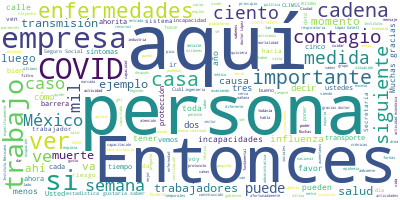

The file beside this chart, header and first rows:
Participante, Texto, Sentimiento, Palabras, Dia, Mes, Anio
MAURICIO HERNANDEZ AVILA, Muchas gracias, doctor López-Gatell. Una…, 0.0, 20, 18, 05, 2020
MAURICIO HERNANDEZ AVILA, Muy buenas tardes a todas y todos., 0.0, 7, 18, 05, 2020
MAURICIO HERNANDEZ AVILA, Me da mucho gusto estar con ustedes, sob…, 0.0, 46, 18, 05, 2020
MAURICIO HERNANDEZ AVILA, ¿Por qué el Instituto Mexicano del Segur…, 0.0, 14, 18, 05, 2020
MAURICIO HERNANDEZ AVILA, Por un lado, el Instituto Mexicano del S…, 0.0, 44, 18, 05, 2020
MAURICIO HERNANDEZ AVILA, Por otro lado, si hay una actividad econ…, 0.0, 75, 18, 05, 2020
MAURICIO HERNANDEZ AVILA, Nosotros hemos planteado desde el instit…, 0.0, 23, 18, 05, 2020
MAURICIO HERNANDEZ AVILA, Primero, los principios, que es privileg…, 0.0, 21, 18, 05, 2020
MAURICIO HERNANDEZ AVILA, El segundo es una economía moral con efi…, 0.0, 33, 18, 05, 2020
MAURICIO HERNANDEZ AVILA, ¿Por qué?, 0.0, 2, 18, 05, 2020
MAURICIO HERNANDEZ AVILA, Porque en el momento en que activamos el…, 0.0, 28, 18, 05, 2020
MAURICIO HERNANDEZ AVILA, Segundo, activamos otra cadena de contag…, 0.0, 24, 18, 05, 2020
MAURICIO HERNANDEZ AVILA, Otro principio es el de solidaridad con …, 0.0, 39, 18, 05, 2020
MAURICIO HERNANDEZ AVILA, Y aquí lo que estamos pidiendo a los emp…, 0.0, 26, 18, 05, 2020
MAURICIO HERNANDEZ AVILA, Segundo, también, como ustedes saben, to…, 0.0, 30, 18, 05, 2020
MAURICIO HERNANDEZ AVILA, Entonces, también estamos pidiendo, vigi…, 0.0, 42, 18, 05, 2020
MAURICIO HERNANDEZ AVILA, Tenemos tres ejes de acción que hemos de…, 0.0, 81, 18, 05, 2020
MAURICIO HERNANDEZ AVILA, Entonces, estos son las visualizaciones …, 0.0, 28, 18, 05, 2020
MAURICIO HERNANDEZ AVILA, ¿Para qué nos sirven estos datos?, 0.0, 6, 18, 05, 2020
MAURICIO HERNANDEZ AVILA, Nos sirven para reconstruir la historia …, 0.0, 46, 18, 05, 2020
MAURICIO HERNANDEZ AVILA, De la vista estatal tenemos también… per…, 0.0, 47, 18, 05, 2020
MAURICIO HERNANDEZ AVILA, ¿Qué es lo importante de este gráfico?, 0.0, 7, 18, 05, 2020
MAURICIO HERNANDEZ AVILA, ¿Se fijan? Aquí empieza la época inverna…, 0.0, 84, 18, 05, 2020
MAURICIO HERNANDEZ AVILA, Entonces, esta gráfica nos sirve para id…, 0.0, 30, 18, 05, 2020
MAURICIO HERNANDEZ AVILA, Ustedes dirán ¿cómo sabemos que se conta…, 0.0, 10, 18, 05, 2020
MAURICIO HERNANDEZ AVILA, Todos tenemos riesgo de contagiarnos, pe…, 0.0, 31, 18, 05, 2020
MAURICIO HERNANDEZ AVILA, Si no hubiera una asociación aquí, estar…, 0.0, 16, 18, 05, 2020
MAURICIO HERNANDEZ AVILA, Y como ustedes pueden ver hay momento en…, 0.0, 40, 18, 05, 2020
MAURICIO HERNANDEZ AVILA, Esto nos va a permitir ver a las empresa…, 0.0, 53, 18, 05, 2020
MAURICIO HERNANDEZ AVILA, La siguiente, por favor. Aquí ven un poc…, 0.0, 51, 18, 05, 2020
MAURICIO HERNANDEZ AVILA, ¿Por qué está tan diferente?, 0.0, 5, 18, 05, 2020
MAURICIO HERNANDEZ AVILA, Porque aquí lo que estamos analizando es…, 0.0, 62, 18, 05, 2020
MAURICIO HERNANDEZ AVILA, Si me pasan la siguiente. Este el global…, 0.0, 52, 18, 05, 2020
MAURICIO HERNANDEZ AVILA, Entonces, esto es de enero a la última s…, 0.0, 44, 18, 05, 2020
MAURICIO HERNANDEZ AVILA, La siguiente, por favor. Entonces, ahora…, 0.0, 74, 18, 05, 2020
MAURICIO HERNANDEZ AVILA, Ahora véanlo ya en un zoom, aquí el uno,…, 0.0, 68, 18, 05, 2020
MAURICIO HERNANDEZ AVILA, Entonces, sí nos permite tener un visor …, 0.0, 94, 18, 05, 2020
MAURICIO HERNANDEZ AVILA, Cuando es relativo al trabajo, por ejemp…, 0.0, 50, 18, 05, 2020
MAURICIO HERNANDEZ AVILA, Entonces, bueno, eso es cómo vamos a ir …, 0.0, 28, 18, 05, 2020
MAURICIO HERNANDEZ AVILA, ¿Cuál es el objetivo?, 0.0, 4, 18, 05, 2020
MAURICIO HERNANDEZ AVILA, Un retorno saludable, gradual, ordenado …, 0.0, 10, 18, 05, 2020
MAURICIO HERNANDEZ AVILA, Y aquí estamos usando toda la experienci…, 0.0, 20, 18, 05, 2020
MAURICIO HERNANDEZ AVILA, Y lo que estamos proponiendo son medidas…, 0.0, 25, 18, 05, 2020
MAURICIO HERNANDEZ AVILA, ¿Qué quiere decir esto?, 0.0, 4, 18, 05, 2020
MAURICIO HERNANDEZ AVILA, Bueno, pues que puedo poner barreras. Si…, 0.0, 54, 18, 05, 2020
MAURICIO HERNANDEZ AVILA, Puede haber medidas administrativas, aho…, 0.0, 69, 18, 05, 2020
MAURICIO HERNANDEZ AVILA, También vemos las cuestiones de protecci…, 0.0, 14, 18, 05, 2020
MAURICIO HERNANDEZ AVILA, También vemos cuestiones de sanitización…, 0.0, 26, 18, 05, 2020
MAURICIO HERNANDEZ AVILA, Y después está la capacitación, porque t…, 0.0, 58, 18, 05, 2020
MAURICIO HERNANDEZ AVILA, Esa capacitación, aunque las empresas la…, 0.0, 65, 18, 05, 2020
MAURICIO HERNANDEZ AVILA, Esto es lo que trabajamos y lo que hemos…, 0.0, 83, 18, 05, 2020
MAURICIO HERNANDEZ AVILA, Y, repito, esto es el ABC, que esto apli…, 0.0, 45, 18, 05, 2020
MAURICIO HERNANDEZ AVILA, Entonces, las personas tienen que saber …, 0.0, 67, 18, 05, 2020
MAURICIO HERNANDEZ AVILA, Es muy importante que los trabajadores y…, 0.0, 39, 18, 05, 2020
MAURICIO HERNANDEZ AVILA, Y luego están, desde luego, los cuidados…, 0.0, 57, 18, 05, 2020
MAURICIO HERNANDEZ AVILA, La siguiente, por favor. Luego vienen lo…, 0.0, 60, 18, 05, 2020
MAURICIO HERNANDEZ AVILA, Hay señalizaciones en las áreas de traba…, 0.0, 48, 18, 05, 2020
MAURICIO HERNANDEZ AVILA, La siguiente, por favor. Los controles a…, 0.0, 105, 18, 05, 2020
MAURICIO HERNANDEZ AVILA, La siguiente, por favor. Unos ejemplos, …, 0.0, 61, 18, 05, 2020
MAURICIO HERNANDEZ AVILA, La siguiente, por favor. También hay acc…, 0.0, 26, 18, 05, 2020
... 50 more rows
